Run: headless pygame with SDL's dummy video driver; simulated clock (each Clock.tick advances the game by its frame time, no real sleeping); random seed 0; keys injected as events and as key.get_pressed() state; no mouse input.
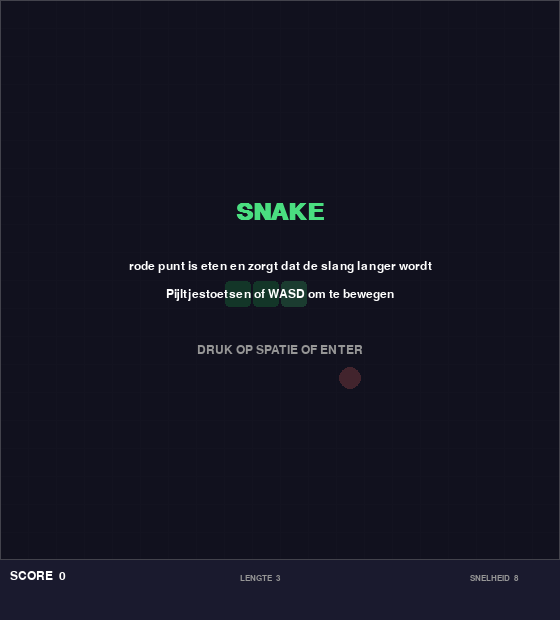
Frame 1 of 4 · flips 1–60 · no input
Frame 2 of 4 · flips 61–180 · tapped SPACE, RETURN · held RIGHT (→), D · screen unchanged from frame 1, image omitted
Frame 3 of 4 · flips 181–300 · held DOWN (↓), S · screen unchanged from frame 2, image omitted
Frame 4 of 4 · flips 301–420 · held LEFT (←), A, UP (↑), W · screen unchanged from frame 3, image omitted

The pygame program that drew these frames:

import pygame
import random
import sys

GRID_SIZE   = 20
CELL_SIZE   = 28
WIDTH       = GRID_SIZE * CELL_SIZE
HEIGHT      = GRID_SIZE * CELL_SIZE
FPS         = 60
INIT_SPEED  = 8   

# Kleuren
BG          = (26,  26,  46)
GRID_COLOR  = (255, 255, 255, 10)
HEAD_COLOR  = (74,  222, 128)
BODY_COLOR  = (34,  197, 94)
FOOD_COLOR  = (248, 113, 113)
TEXT_COLOR  = (255, 255, 255)
DIM_COLOR   = (150, 150, 150)
OVERLAY     = (15,  15,  26,  210)


# ── Unit base class (polymorphism) ─────────────────────────
class Unit:
    """Basisklasse voor alle speeleenheden."""
    def __init__(self, x, y, color):
        self.x     = x
        self.y     = y
        self.color = color

    def draw(self, surface):
        raise NotImplementedError

    def get_rect(self):
        return pygame.Rect(self.x * CELL_SIZE, self.y * CELL_SIZE,
                           CELL_SIZE, CELL_SIZE)


class SnakeSegment(Unit):
    """Één segment van het slangenlichaam."""
    def __init__(self, x, y, is_head=False):
        color = HEAD_COLOR if is_head else BODY_COLOR
        super().__init__(x, y, color)
        self.is_head = is_head

    def draw(self, surface):
        r = self.get_rect().inflate(-2, -2)
        pygame.draw.rect(surface, self.color, r, border_radius=4)


class Food(Unit):
    """Het eten dat de slang opeet."""
    def __init__(self, x, y):
        super().__init__(x, y, FOOD_COLOR)

    def draw(self, surface):
        cx = self.x * CELL_SIZE + CELL_SIZE // 2
        cy = self.y * CELL_SIZE + CELL_SIZE // 2
        pygame.draw.circle(surface, self.color, (cx, cy), CELL_SIZE // 2 - 3)


#Het spel:
class SnakeGame:
    def __init__(self):
        pygame.init()
        self.screen  = pygame.display.set_mode((WIDTH, HEIGHT + 60))
        pygame.display.set_caption("Snake")
        self.clock   = pygame.time.Clock()
        self.font_lg = pygame.font.SysFont("couriernew", 36, bold=True)
        self.font_md = pygame.font.SysFont("couriernew", 18)
        self.font_sm = pygame.font.SysFont("couriernew", 13)
        self.reset()

    def reset(self):
        self.snake      = [SnakeSegment(10, 10, is_head=True),
                           SnakeSegment(9,  10),
                           SnakeSegment(8,  10)]
        self.direction  = (1, 0)
        self.next_dir   = (1, 0)
        self.score      = 0
        self.speed      = INIT_SPEED
        self.tick_timer = 0
        self.phase      = "start"   # start | spelen | dood
        self.food       = self._spawn_food()

    # ETEN SPAWNEN: willekeurige positie vinden die niet bezet is door de slang
    def _occupied(self):
        return {(s.x, s.y) for s in self.snake}

    def _spawn_food(self):
        occupied = self._occupied()
        while True:
            x = random.randint(0, GRID_SIZE - 1)
            y = random.randint(0, GRID_SIZE - 1)
            if (x, y) not in occupied:
                return Food(x, y)

    # iNPUT: richting veranderen, maar geen 180° omkeer toestaan
    def handle_events(self):
        for event in pygame.event.get():
            if event.type == pygame.QUIT:
                pygame.quit()
                sys.exit()

            if event.type == pygame.KEYDOWN:
                if self.phase in ("start", "dead"):
                    if event.key in (pygame.K_SPACE, pygame.K_RETURN):
                        self.reset()
                        self.phase = "playing"
                    return

                # Richting invoer — geen 180° omkeer toestaan
                dx, dy = self.direction
                if event.key in (pygame.K_UP, pygame.K_w) and dy == 0:
                    self.next_dir = (0, -1)
                elif event.key in (pygame.K_DOWN, pygame.K_s) and dy == 0:
                    self.next_dir = (0,  1)
                elif event.key in (pygame.K_LEFT, pygame.K_a) and dx == 0:
                    self.next_dir = (-1, 0)
                elif event.key in (pygame.K_RIGHT, pygame.K_d) and dx == 0:
                    self.next_dir = (1,  0)

    # DYNAMIEK van het spel: slang bewegen, botsingen detecteren, eten spawnen
    def update(self, dt):
        if self.phase != "playing":
            return

        self.tick_timer += dt
        if self.tick_timer < 1.0 / self.speed:
            return
        self.tick_timer = 0

        self.direction = self.next_dir
        dx, dy = self.direction
        head   = self.snake[0]
        nx     = head.x + dx
        ny     = head.y + dy

        # Botsing met de muur. Game Over
        if nx < 0 or nx >= GRID_SIZE or ny < 0 or ny >= GRID_SIZE:
            self.phase = "dead"
            return

        # Botsing met zichzelf. Game Over
        if (nx, ny) in self._occupied():
            self.phase = "dead"
            return

        # Beweeg: nieuwe kop invoegen, kleuren bijwerken
        self.snake.insert(0, SnakeSegment(nx, ny, is_head=True))
        self.snake[1].is_head = False
        self.snake[1].color   = BODY_COLOR

        # Eten opeten
        if nx == self.food.x and ny == self.food.y:
            self.score += 10
            self.speed  = min(18, INIT_SPEED + self.score // 30)
            self.food   = self._spawn_food()
        else:
            self.snake.pop()

    # Uiterlijk: grid, slang, eten en score. 
    def draw(self):
        self.screen.fill(BG)
        self._draw_grid()
        self._draw_hud()

        
        self.food.draw(self.screen)
        for seg in reversed(self.snake):
            seg.draw(self.screen)

        
        if self.phase == "start":
            self._draw_overlay("SNAKE",
                               ["rode punt is eten en zorgt dat de slang langer wordt",
                                "Pijltjestoetsen of WASD om te bewegen",
                                "",
                                "DRUK OP SPATIE OF ENTER"],
                               HEAD_COLOR)
        elif self.phase == "dead":
            self._draw_overlay("GAME OVER",
                               [f"Score: {self.score}",
                                "",
                                "DRUK OP SPATIE OM OPNIEUW TE SPELEN"],
                               FOOD_COLOR)

        pygame.display.flip()

    def _draw_grid(self):
        s = pygame.Surface((WIDTH, HEIGHT), pygame.SRCALPHA)
        for i in range(GRID_SIZE + 1):
            pygame.draw.line(s, (255, 255, 255, 8),
                             (i * CELL_SIZE, 0), (i * CELL_SIZE, HEIGHT))
            pygame.draw.line(s, (255, 255, 255, 8),
                             (0, i * CELL_SIZE), (WIDTH, i * CELL_SIZE))
        self.screen.blit(s, (0, 0))
        pygame.draw.rect(self.screen, (255, 255, 255, 30),
                         (0, 0, WIDTH, HEIGHT), 1)

    def _draw_hud(self):
        #  bar onder het speelruimte 
        hud_y = HEIGHT + 10
        score_txt = self.font_md.render(f"SCORE  {self.score}", True, TEXT_COLOR)
        best_txt  = self.font_sm.render(f"LENGTE  {len(self.snake)}", True, DIM_COLOR)
        speed_txt = self.font_sm.render(f"SNELHEID  {self.speed}", True, DIM_COLOR)
        self.screen.blit(score_txt, (10, hud_y))
        self.screen.blit(best_txt,  (WIDTH // 2 - 40, hud_y + 4))
        self.screen.blit(speed_txt, (WIDTH - 90, hud_y + 4))

    def _draw_overlay(self, title, lines, title_color):
        # Transparant overlay over speelveld
        overlay = pygame.Surface((WIDTH, HEIGHT), pygame.SRCALPHA)
        overlay.fill((15, 15, 26, 200))
        self.screen.blit(overlay, (0, 0))

        # Titelregel
        title_surf = self.font_lg.render(title, True, title_color)
        tx = WIDTH // 2 - title_surf.get_width() // 2
        self.screen.blit(title_surf, (tx, HEIGHT // 2 - 80))

        # Tekstregels
        for i, line in enumerate(lines):
            color = TEXT_COLOR if line and not line.startswith("DRUK") else DIM_COLOR
            surf  = self.font_md.render(line, True, color)
            x     = WIDTH // 2 - surf.get_width() // 2
            self.screen.blit(surf, (x, HEIGHT // 2 - 20 + i * 28))

    # Hoofd While loop
    def run(self):
        while True:
            dt = self.clock.tick(FPS) / 1000.0
            self.handle_events()
            self.update(dt)
            self.draw()


#Begin het spel
if __name__ == "__main__":
    SnakeGame().run()
